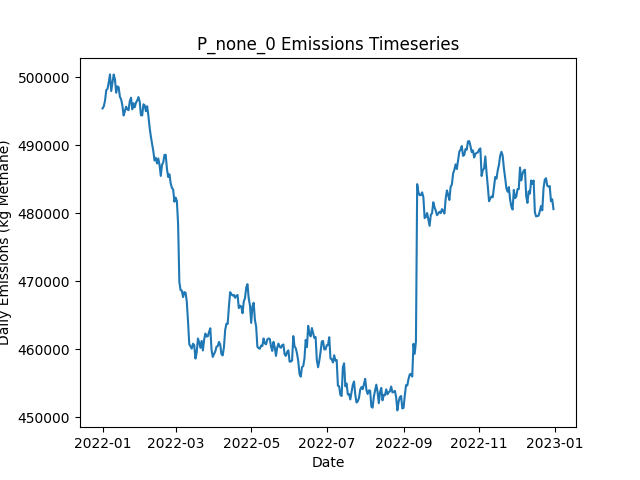

Source data for this figure (header and first rows):
Date, Daily Emissions (Kg Methane), Daily Mitigable Emissions (Kg Methane), Daily Non-Mitigable Emissions (Kg Methan…, Daily Cost ($), Active Leaks, New Leaks, Leaks Repaired, Leaks Naturally Repaired, Leaks Tagged, Daily Repair Cost ($), Daily Natural Repair Cost ($)
2022-01-01, 495423, 106727, 388696, 0.00000, 3557, 3578, 0, 14, 0, 0, 2800
2022-01-02, 495734, 106674, 389059, 0.00000, 3556, 10, 0, 7, 0, 0, 1400
2022-01-03, 496556, 106373, 390182, 0.00000, 3554, 11, 0, 10, 0, 0, 2000
2022-01-04, 498116, 106378, 391738, 0.00000, 3555, 10, 0, 7, 0, 0, 1400
2022-01-05, 498306, 106379, 391928, 0.00000, 3554, 5, 0, 3, 0, 0, 600
2022-01-06, 499254, 106289, 392964, 0.00000, 3555, 9, 0, 4, 0, 0, 800
2022-01-07, 500431, 106205, 394226, 0.00000, 3555, 9, 0, 9, 0, 0, 1800
2022-01-08, 497985, 106265, 391720, 0.00000, 3548, 9, 0, 11, 0, 0, 2200
2022-01-09, 499148, 106270, 392878, 0.00000, 3552, 7, 0, 3, 0, 0, 600
2022-01-10, 500416, 106311, 394105, 0.00000, 3558, 13, 0, 5, 0, 0, 1000
2022-01-11, 499719, 106651, 393068, 0.00000, 3556, 10, 0, 4, 0, 0, 800
2022-01-12, 497734, 106186, 391548, 0.00000, 3547, 3, 0, 9, 0, 0, 1800
2022-01-13, 498674, 106867, 391807, 0.00000, 3548, 9, 0, 2, 0, 0, 400
2022-01-14, 498550, 106968, 391582, 0.00000, 3548, 8, 0, 5, 0, 0, 1000
2022-01-15, 497148, 107484, 389664, 0.00000, 3548, 15, 0, 7, 0, 0, 1400
2022-01-16, 496764, 107480, 389284, 0.00000, 3548, 10, 0, 7, 0, 0, 1400
2022-01-17, 495877, 107458, 388420, 0.00000, 3545, 7, 0, 8, 0, 0, 1600
2022-01-18, 494387, 107522, 386865, 0.00000, 3546, 10, 0, 5, 0, 0, 1000
2022-01-19, 495006, 107934, 387072, 0.00000, 3548, 15, 0, 7, 0, 0, 1400
2022-01-20, 495687, 107959, 387729, 0.00000, 3547, 7, 0, 7, 0, 0, 1400
2022-01-21, 495277, 107946, 387331, 0.00000, 3550, 12, 0, 4, 0, 0, 800
2022-01-22, 495173, 108620, 386554, 0.00000, 3552, 13, 0, 8, 0, 0, 1600
2022-01-23, 496506, 108812, 387694, 0.00000, 3559, 16, 0, 8, 0, 0, 1600
2022-01-24, 497000, 108736, 388264, 0.00000, 3560, 8, 0, 5, 0, 0, 1000
2022-01-25, 495303, 108767, 386536, 0.00000, 3553, 5, 0, 6, 0, 0, 1200
2022-01-26, 496187, 108579, 387608, 0.00000, 3557, 12, 0, 6, 0, 0, 1200
2022-01-27, 495591, 108312, 387279, 0.00000, 3553, 7, 0, 5, 0, 0, 1000
2022-01-28, 496291, 108338, 387953, 0.00000, 3554, 6, 0, 3, 0, 0, 600
2022-01-29, 496597, 108333, 388264, 0.00000, 3556, 9, 0, 6, 0, 0, 1200
2022-01-30, 497099, 107988, 389111, 0.00000, 3563, 13, 0, 3, 0, 0, 600
2022-01-31, 496415, 106717, 389699, 0.00000, 3558, 7, 0, 9, 0, 0, 1800
2022-02-01, 494424, 106747, 387677, 0.00000, 3562, 12, 0, 3, 0, 0, 600
2022-02-02, 494396, 106702, 387694, 0.00000, 3554, 9, 0, 14, 0, 0, 2800
2022-02-03, 496035, 106993, 389042, 0.00000, 3562, 17, 0, 7, 0, 0, 1400
2022-02-04, 495884, 106929, 388956, 0.00000, 3570, 14, 0, 2, 0, 0, 400
2022-02-05, 495018, 106615, 388403, 0.00000, 3561, 5, 0, 12, 0, 0, 2400
2022-02-06, 495754, 106781, 388973, 0.00000, 3556, 14, 0, 14, 0, 0, 2800
2022-02-07, 494352, 106797, 387556, 0.00000, 3558, 12, 0, 5, 0, 0, 1000
2022-02-08, 492619, 106912, 385707, 0.00000, 3556, 10, 0, 7, 0, 0, 1400
2022-02-09, 491301, 106648, 384653, 0.00000, 3554, 9, 0, 8, 0, 0, 1600
2022-02-10, 490231, 106529, 383702, 0.00000, 3553, 7, 0, 6, 0, 0, 1200
2022-02-11, 489121, 106662, 382458, 0.00000, 3554, 13, 0, 6, 0, 0, 1200
2022-02-12, 487759, 106735, 381024, 0.00000, 3551, 6, 0, 7, 0, 0, 1400
2022-02-13, 488162, 106844, 381318, 0.00000, 3558, 13, 0, 1, 0, 0, 200
2022-02-14, 487328, 107064, 380264, 0.00000, 3557, 9, 0, 6, 0, 0, 1200
2022-02-15, 488071, 106839, 381231, 0.00000, 3556, 13, 0, 12, 0, 0, 2400
2022-02-16, 487123, 106859, 380264, 0.00000, 3557, 13, 0, 8, 0, 0, 1600
2022-02-17, 485503, 106881, 378622, 0.00000, 3562, 13, 0, 5, 0, 0, 1000
2022-02-18, 487137, 106908, 380229, 0.00000, 3561, 8, 0, 6, 0, 0, 1200
2022-02-19, 487485, 106962, 380523, 0.00000, 3563, 10, 0, 6, 0, 0, 1200
2022-02-20, 488603, 106922, 381681, 0.00000, 3561, 7, 0, 9, 0, 0, 1800
2022-02-21, 488604, 107010, 381594, 0.00000, 3563, 11, 0, 7, 0, 0, 1400
2022-02-22, 486498, 107133, 379365, 0.00000, 3567, 11, 0, 2, 0, 0, 400
2022-02-23, 485340, 108014, 377326, 0.00000, 3559, 4, 0, 8, 0, 0, 1600
2022-02-24, 485747, 107937, 377810, 0.00000, 3553, 5, 0, 7, 0, 0, 1400
2022-02-25, 484406, 108030, 376376, 0.00000, 3552, 14, 0, 9, 0, 0, 1800
2022-02-26, 483748, 108046, 375702, 0.00000, 3545, 6, 0, 8, 0, 0, 1600
2022-02-27, 483501, 107626, 375875, 0.00000, 3542, 8, 0, 9, 0, 0, 1800
2022-02-28, 481699, 107812, 373887, 0.00000, 3538, 7, 0, 5, 0, 0, 1000
2022-03-01, 482318, 108517, 373801, 0.00000, 3543, 12, 0, 6, 0, 0, 1200
... 305 more rows
